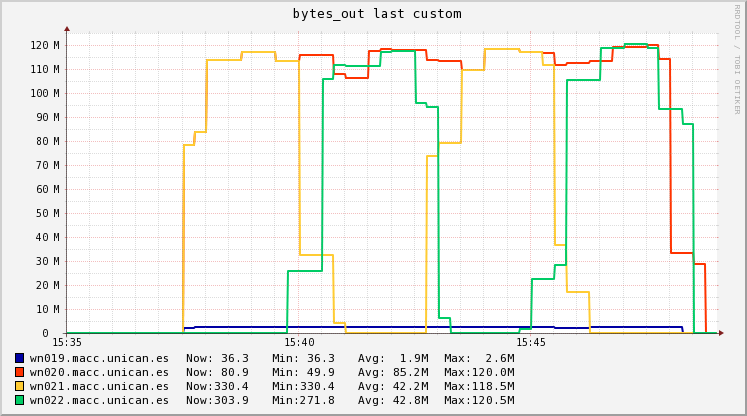

The file beside this chart, header and first rows:
Timestamp, wn019.macc.unican.es, wn020.macc.unican.es, wn021.macc.unican.es, wn022.macc.unican.es
2018-11-15T15:35:15+01:00, 125.3, 49.88, 334.9, 272.4
2018-11-15T15:35:30+01:00, 125.3, 49.88, 334.9, 271.8
2018-11-15T15:35:45+01:00, 125.3, 49.88, 334.9, 271.8
2018-11-15T15:36:00+01:00, 125.3, 49.88, 334.9, 271.8
2018-11-15T15:36:15+01:00, 125.3, 49.88, 334.9, 271.8
2018-11-15T15:36:30+01:00, 125.3, 49.88, 334.9, 271.8
2018-11-15T15:36:45+01:00, 125.3, 49.88, 334.9, 271.8
2018-11-15T15:37:00+01:00, 125.3, 49.88, 334.9, 271.8
2018-11-15T15:37:15+01:00, 125.3, 49.88, 334.9, 271.8
2018-11-15T15:37:30+01:00, 125.3, 49.88, 334.9, 271.8
2018-11-15T15:37:45+01:00, 2282024, 78348319, 78341148, 271.8
2018-11-15T15:38:00+01:00, 2445016, 83944624, 83936920, 271.8
2018-11-15T15:38:15+01:00, 2445016, 113779656, 113789496, 271.8
2018-11-15T15:38:30+01:00, 2483640, 113779656, 113789496, 271.8
2018-11-15T15:38:45+01:00, 2483640, 113779656, 113789496, 271.8
2018-11-15T15:39:00+01:00, 2483640, 117066304, 117102456, 271.8
2018-11-15T15:39:15+01:00, 2490456, 117066304, 117102456, 271.8
2018-11-15T15:39:30+01:00, 2490456, 117066304, 117102456, 271.8
2018-11-15T15:39:45+01:00, 2520052, 113381512, 113409848, 271.8
2018-11-15T15:40:00+01:00, 2520052, 113381512, 113409848, 25783466
2018-11-15T15:40:15+01:00, 2520052, 115952936, 32601060, 25783466
2018-11-15T15:40:30+01:00, 2457523, 115952936, 32601060, 25783466
2018-11-15T15:40:45+01:00, 2453057, 115952936, 32601060, 106040125
2018-11-15T15:41:00+01:00, 2453057, 107724172, 4347187, 111772744
2018-11-15T15:41:15+01:00, 2342074, 106458208, 436.9, 111391466
2018-11-15T15:41:30+01:00, 2334146, 106458208, 436.9, 111364232
2018-11-15T15:41:45+01:00, 2524850, 117493590, 436.9, 111364232
2018-11-15T15:42:00+01:00, 2538472, 118281832, 436.9, 117205988
2018-11-15T15:42:15+01:00, 2538472, 118040950, 436.9, 117623256
2018-11-15T15:42:30+01:00, 2586371, 118023744, 436.9, 117623256
2018-11-15T15:42:45+01:00, 2589792, 118023744, 436.9, 95803140
2018-11-15T15:43:00+01:00, 2589792, 113818980, 73720535, 94244560
2018-11-15T15:43:15+01:00, 2480051, 113518640, 78986256, 6283278
2018-11-15T15:43:30+01:00, 2472212, 113518640, 78986256, 329.4
2018-11-15T15:43:45+01:00, 2361036, 109455192, 109486160, 329.4
2018-11-15T15:44:00+01:00, 2361036, 109455192, 109486160, 329.4
2018-11-15T15:44:15+01:00, 2375612, 118491560, 118525880, 329.4
2018-11-15T15:44:30+01:00, 2579684, 118491560, 118525880, 329.4
2018-11-15T15:44:45+01:00, 2579684, 118294189, 118328268, 329.4
2018-11-15T15:45:00+01:00, 2576497, 117011280, 117043792, 1510687
2018-11-15T15:45:15+01:00, 2531881, 117011280, 117043792, 22655696
2018-11-15T15:45:30+01:00, 2514682, 116651744, 111692463, 22655696
2018-11-15T15:45:45+01:00, 2273889, 111618240, 36773856, 28186026
2018-11-15T15:46:00+01:00, 2273889, 112496205, 17161309, 105610640
2018-11-15T15:46:15+01:00, 2273889, 112496205, 17161309, 105610640
2018-11-15T15:46:30+01:00, 2577218, 113264424, 330.4, 105610640
2018-11-15T15:46:45+01:00, 2577218, 113264424, 330.4, 118751464
2018-11-15T15:47:00+01:00, 2577218, 119327640, 330.4, 118751464
2018-11-15T15:47:15+01:00, 2620832, 119327640, 330.4, 120478184
2018-11-15T15:47:30+01:00, 2620832, 119327640, 330.4, 120478184
2018-11-15T15:47:45+01:00, 2544059, 119956528, 330.4, 118668713
2018-11-15T15:48:00+01:00, 2544059, 114174756, 330.4, 93336112
2018-11-15T15:48:15+01:00, 2381798, 33229942, 330.4, 93336112
2018-11-15T15:48:30+01:00, 110149, 33229942, 330.4, 87113725
2018-11-15T15:48:45+01:00, 110149, 28799294, 330.4, 303.9
2018-11-15T15:49:00+01:00, 95468, 80.93, 330.4, 303.9
